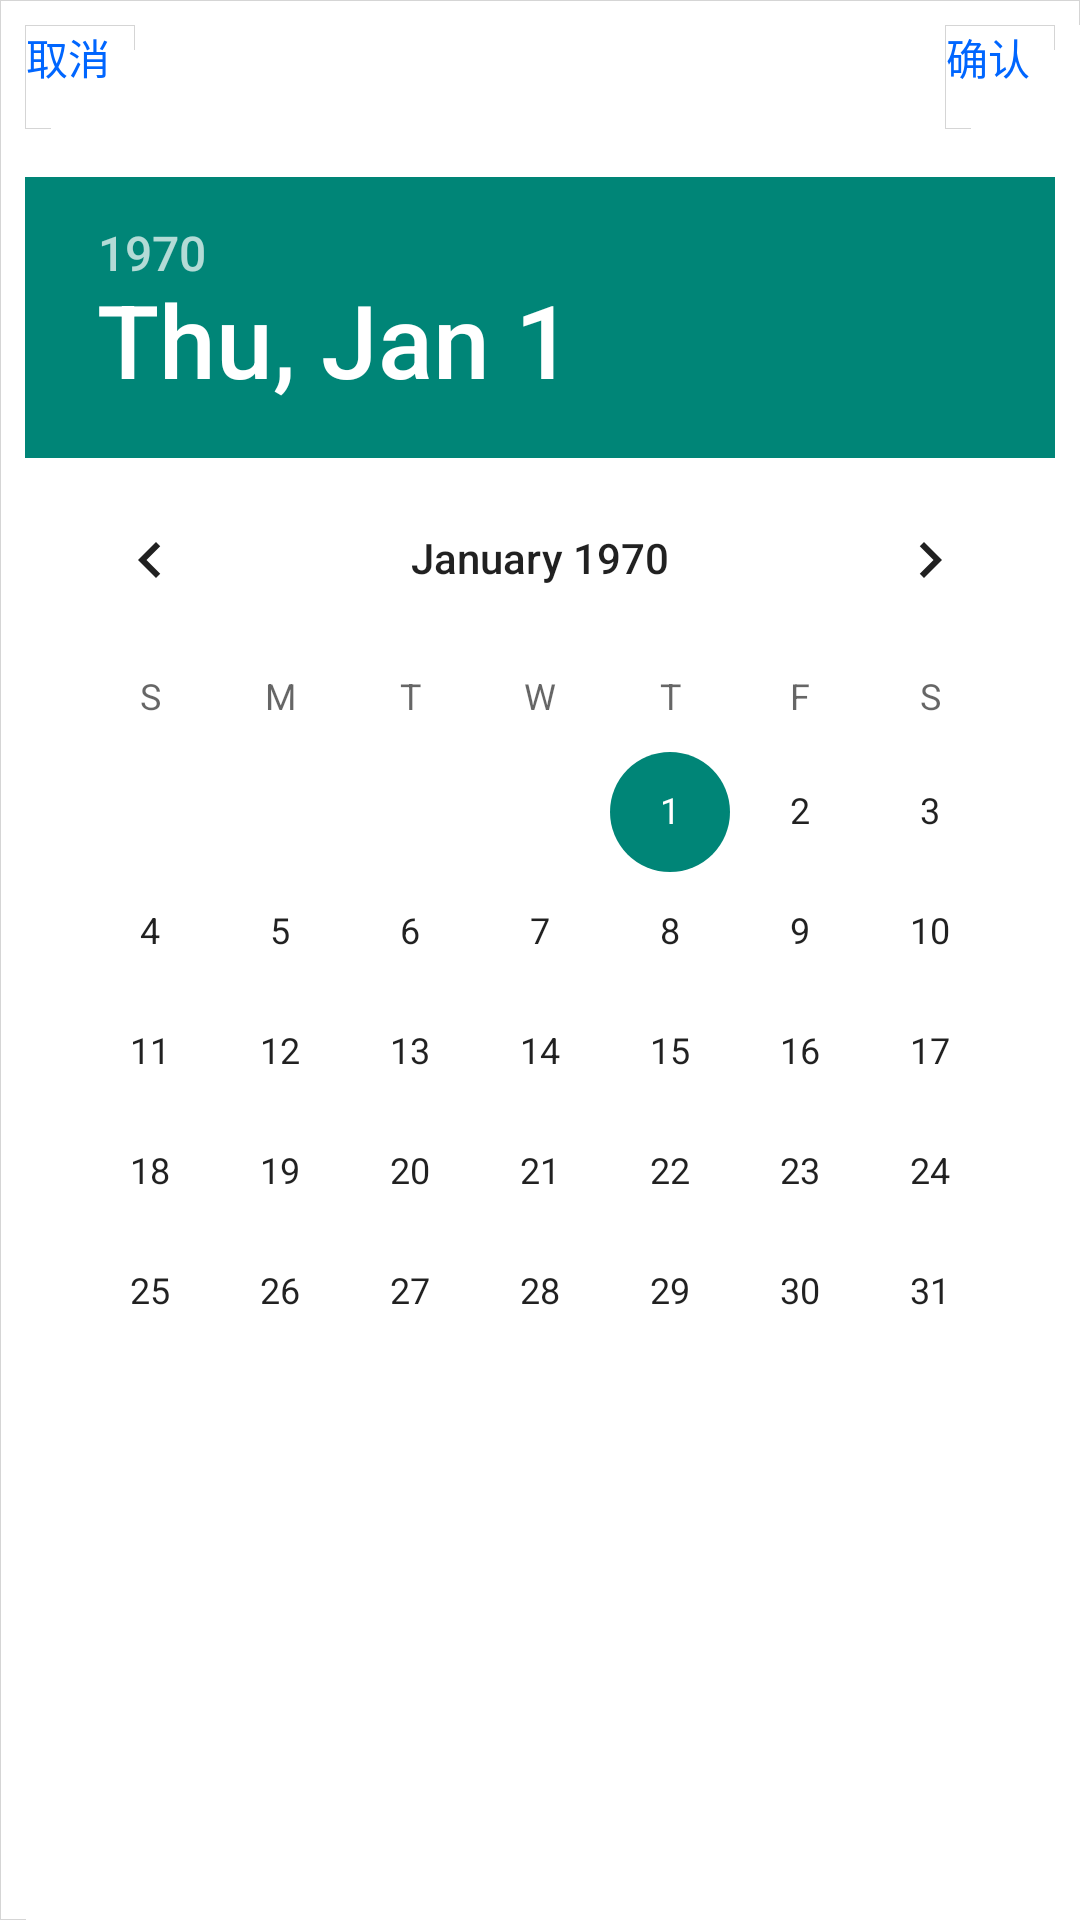

Layout XML and referenced resources for this Android screen:
<!-- AndroidManifest.xml: application theme AppTheme -->
<!-- res/layout/sample_dialog_select_brithday.xml -->
<?xml version="1.0" encoding="utf-8"?>

<LinearLayout android:orientation="vertical" android:background="@drawable/eg_img_box" android:layout_width="fill_parent" android:layout_height="fill_parent"
  xmlns:android="http://schemas.android.com/apk/res/android">
    <RelativeLayout android:layout_width="fill_parent" android:layout_height="wrap_content" android:layout_margin="8.0dip">
        <TextView android:textColor="@color/cmy_blue" android:id="@+id/brithday_tv_cancel" android:background="@drawable/eg_img_box" android:layout_width="wrap_content" android:layout_height="wrap_content" android:text="@string/cancel" android:layout_alignParentLeft="true" android:layout_centerVertical="true" />
        <TextView android:textColor="@color/cmy_blue" android:id="@+id/brithday_tv_confirm" android:background="@drawable/eg_img_box" android:layout_width="wrap_content" android:layout_height="wrap_content" android:text="@string/confirm" android:layout_alignParentRight="true" android:layout_centerVertical="true" />
    </RelativeLayout>
    <DatePicker android:id="@+id/brith_datePicker" android:layout_width="fill_parent" android:layout_height="wrap_content" android:layout_margin="8.0dip" />
</LinearLayout>
<!-- resources referenced by this layout -->
<resources>
  <color name="cmy_blue">#ff0066ff</color>
  <string name="cancel">取消</string>
  <string name="confirm">确认</string>
  <style name="AppTheme" parent="AppBaseTheme">
          
      </style>
  <style name="AppBaseTheme" parent="Theme.AppCompat.Light">
          
      </style>
</resources>
